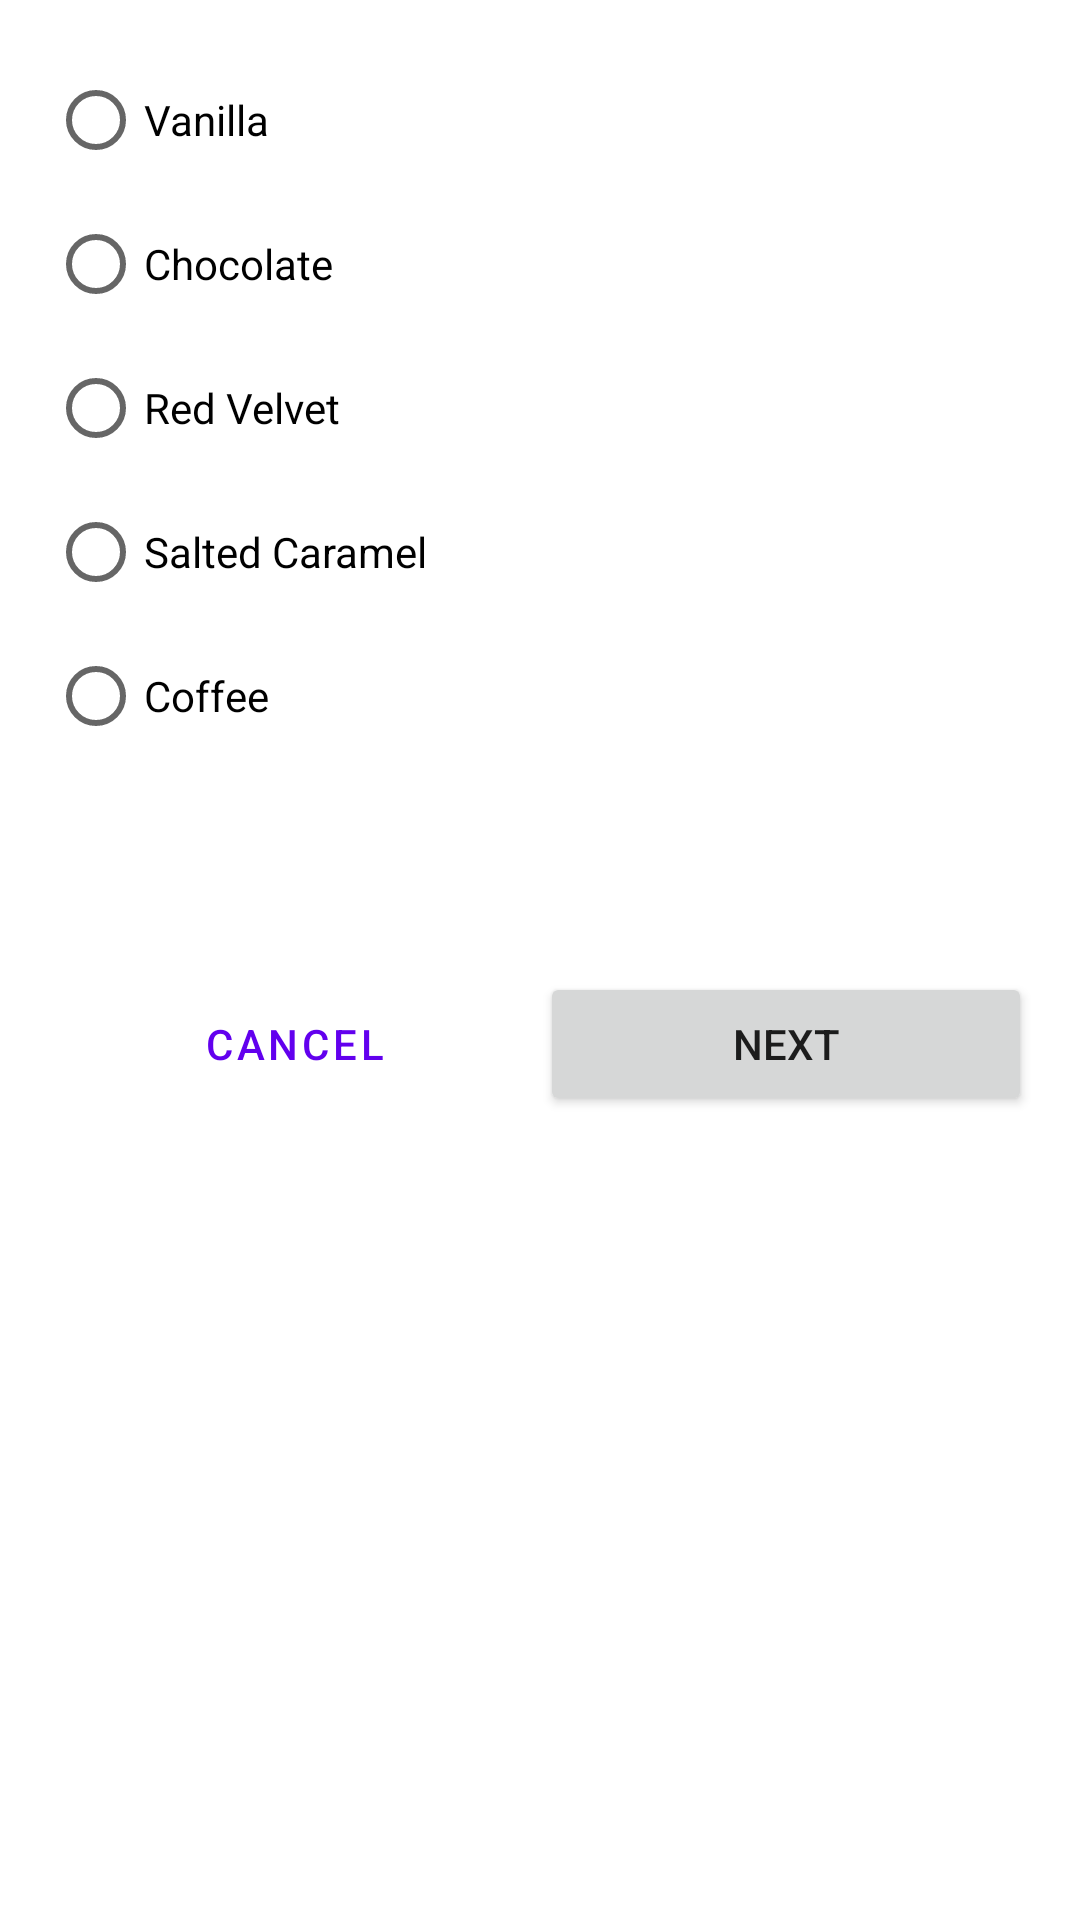

Layout XML and referenced resources for this Android screen:
<!-- AndroidManifest.xml: application theme Theme.SharedViewModelBasicSample -->
<!-- res/layout/fragment_flavor.xml -->
<?xml version="1.0" encoding="utf-8"?>
<layout xmlns:android="http://schemas.android.com/apk/res/android"
    xmlns:app="http://schemas.android.com/apk/res-auto"
    xmlns:tools="http://schemas.android.com/tools"
    tools:context=".FlavorFragment">

    <data>

        <variable
            name="viewModel"
            type="com.devgeek.sharedviewmodelbasicsample.viewModel.OrderViewModel" />

        <variable
            name="flavorFragment"
            type="com.devgeek.sharedviewmodelbasicsample.FlavorFragment" />
    </data>

    <ScrollView
        android:layout_width="match_parent"
        android:layout_height="match_parent">

        <androidx.constraintlayout.widget.ConstraintLayout
            android:layout_width="match_parent"
            android:layout_height="wrap_content"
            android:padding="@dimen/side_margin">

            <RadioGroup
                android:id="@+id/flavor_options"
                android:layout_width="wrap_content"
                android:layout_height="wrap_content"
                android:orientation="vertical"
                app:layout_constraintStart_toStartOf="parent"
                app:layout_constraintTop_toTopOf="parent">

                <RadioButton
                    android:id="@+id/vanilla"
                    android:layout_width="wrap_content"
                    android:layout_height="wrap_content"
                    android:text="@string/vanilla" />

                <RadioButton
                    android:id="@+id/chocolate"
                    android:layout_width="wrap_content"
                    android:layout_height="wrap_content"
                    android:text="@string/chocolate" />

                <RadioButton
                    android:id="@+id/red_velvet"
                    android:layout_width="wrap_content"
                    android:layout_height="wrap_content"
                    android:text="@string/red_velvet" />

                <RadioButton
                    android:id="@+id/salted_caramel"
                    android:layout_width="wrap_content"
                    android:layout_height="wrap_content"
                    android:text="@string/salted_caramel" />

                <RadioButton
                    android:id="@+id/coffee"
                    android:layout_width="wrap_content"
                    android:layout_height="wrap_content"
                    android:text="@string/coffee" />
            </RadioGroup>

            <View
                android:id="@+id/divider"
                android:layout_width="0dp"
                android:layout_height="1dp"
                android:layout_marginTop="@dimen/side_margin"
                app:layout_constraintEnd_toEndOf="parent"
                app:layout_constraintStart_toStartOf="parent"
                app:layout_constraintTop_toBottomOf="@id/flavor_options" />

            <TextView
                android:id="@+id/subtotal"
                android:layout_width="wrap_content"
                android:layout_height="wrap_content"
                android:layout_marginTop="@dimen/side_margin"
                app:layout_constraintEnd_toEndOf="parent"
                app:layout_constraintTop_toBottomOf="@id/divider"
                tools:text="Subtotal $5.00" />

            <Button
                android:id="@+id/cancel_button"
                style="?attr/materialButtonOutlinedStyle"
                android:layout_width="0dp"
                android:layout_height="wrap_content"
                android:text="@string/cancel"
                app:layout_constraintEnd_toStartOf="@id/next_button"
                app:layout_constraintStart_toStartOf="parent"
                app:layout_constraintTop_toTopOf="@id/next_button" />

            <Button
                android:id="@+id/next_button"
                android:layout_width="0dp"
                android:layout_height="wrap_content"
                android:layout_marginTop="@dimen/side_margin"
                android:text="@string/next"
                app:layout_constraintBottom_toBottomOf="parent"
                app:layout_constraintEnd_toEndOf="parent"
                app:layout_constraintStart_toEndOf="@id/cancel_button"
                app:layout_constraintTop_toBottomOf="@id/subtotal" />
        </androidx.constraintlayout.widget.ConstraintLayout>

    </ScrollView>
</layout>
<!-- resources referenced by this layout -->
<resources>
  <dimen name="side_margin">16dp</dimen>
  <string name="cancel">Cancel</string>
  <string name="chocolate">Chocolate</string>
  <string name="coffee">Coffee</string>
  <string name="next">Next</string>
  <string name="red_velvet">Red Velvet</string>
  <string name="salted_caramel">Salted Caramel</string>
  <string name="vanilla">Vanilla</string>
  <style name="Theme.SharedViewModelBasicSample" parent="Theme.MaterialComponents.DayNight.DarkActionBar">
          
          <item name="colorPrimary">@color/purple_500</item>
          <item name="colorPrimaryVariant">@color/purple_700</item>
          <item name="colorOnPrimary">@color/white</item>
          
          <item name="colorSecondary">@color/teal_200</item>
          <item name="colorSecondaryVariant">@color/teal_700</item>
          <item name="colorOnSecondary">@color/black</item>
          
          <item name="android:statusBarColor" tools:targetApi="l">?attr/colorPrimaryVariant</item>
          
      </style>
  <!-- not gathered from this repository: default colours our renderer supplied (Android Studio template values) -->
  <color name="purple_500">#FF6200EE</color>
  <color name="purple_700">#FF3700B3</color>
  <color name="teal_200">#FF03DAC5</color>
  <color name="teal_700">#FF018786</color>
  <color name="black">#FF000000</color>
  <color name="white">#FFFFFFFF</color>
</resources>
